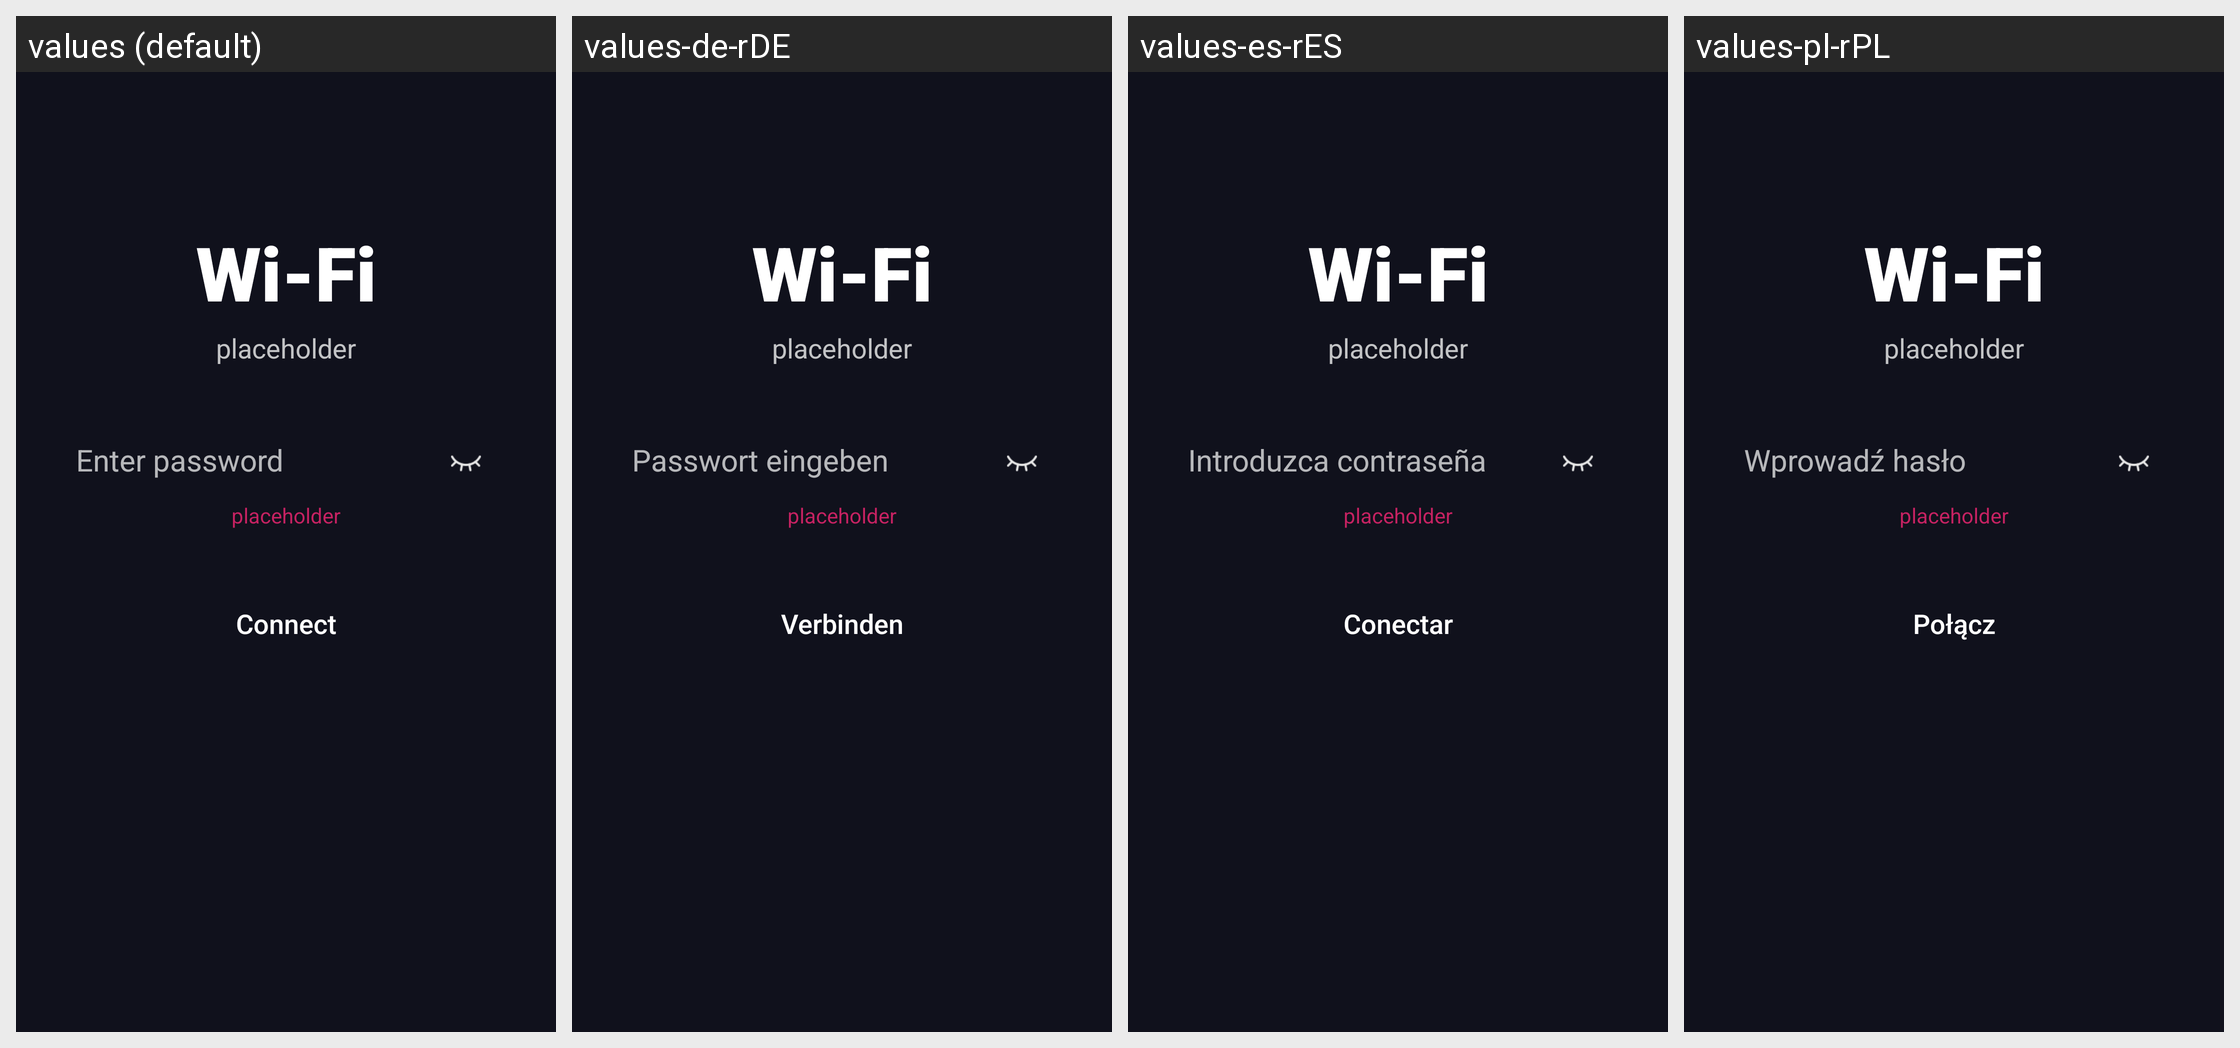

Locale-by-locale string values for the Android screen shown in this grid:
Android screen res/layout/fragment_welcome_wifi_password.xml rendered under 4 locales, left to right: values (default), values-de-rDE, values-es-rES, values-pl-rPL. Device: Nexus 5 (rendered at 1080×1920; each locale shown at half size, 540×960, under a caption strip naming it); theme AppTheme.
Other locales in the repository, not shown: values-fr-rFR, values-ja-rJP, values-zh-rCN.
Strings drawn on this screen, with the default value and each locale's value (text and hints the layout hard-codes, and strings that could not be matched under every locale, appear in the picture but are not listed):

all_wifi
  values: Wi-Fi
  values-de-rDE: Wi-Fi
  values-es-rES: Wi-Fi
  values-pl-rPL: Wi-Fi

placeholder
  values: placeholder
  values-de-rDE: placeholder
  values-es-rES: placeholder
  values-pl-rPL: placeholder

welcome_wifi_enter_password
  values: Enter password
  values-de-rDE: Passwort eingeben
  values-es-rES: Introduzca contraseña
  values-pl-rPL: Wprowadź hasło

all_connect
  values: Connect
  values-de-rDE: Verbinden
  values-es-rES: Conectar
  values-pl-rPL: Połącz
